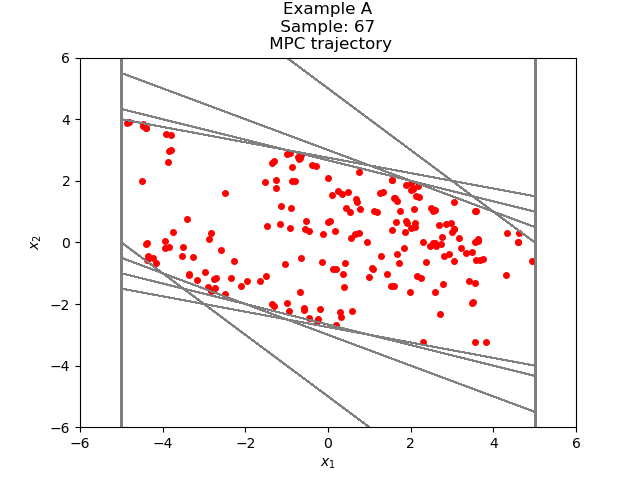

Data behind this chart, as committed beside it:
-1.497789516186311065e+00, -1.088977657005945510e+00
-2.586767173192256575e+00, -2.339543681774577388e-01
-2.820721541369714203e+00, 3.149929265746186369e-01
